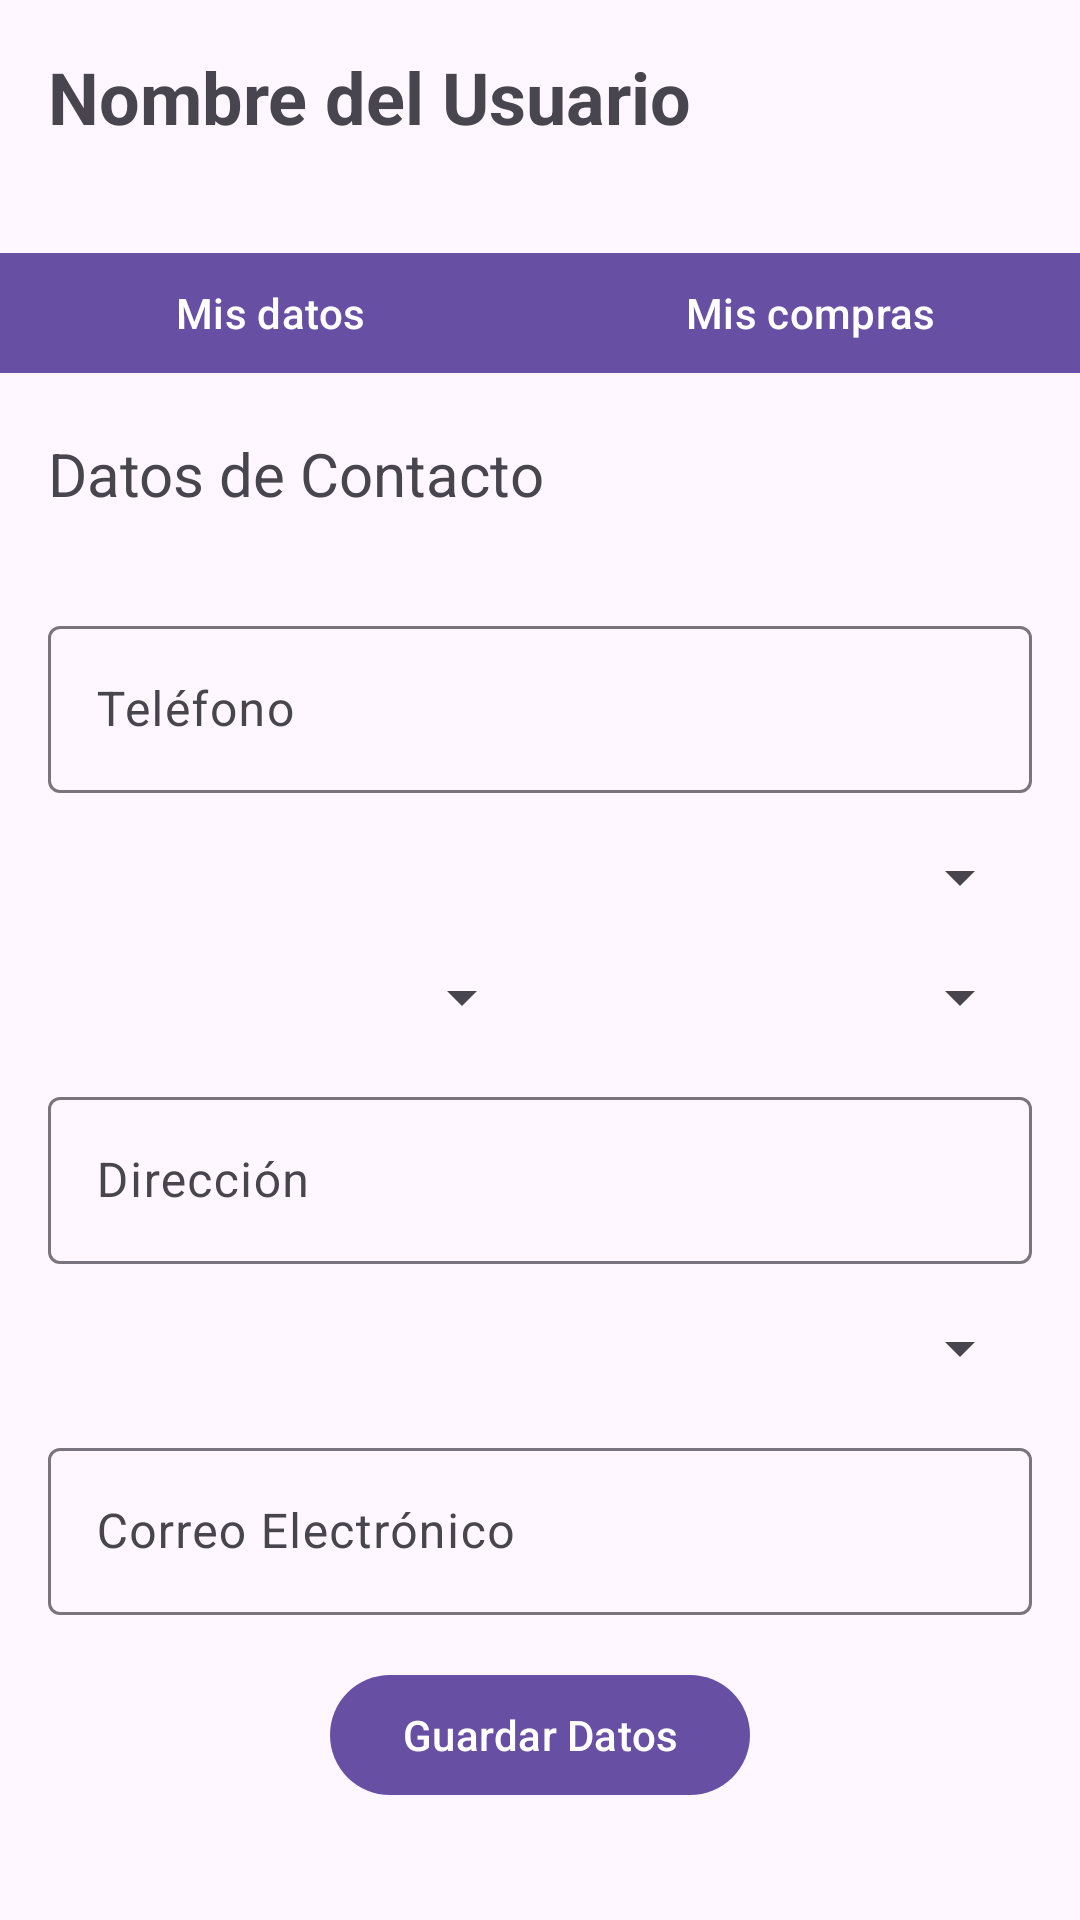

Layout XML and referenced resources for this Android screen:
<!-- AndroidManifest.xml: application theme Theme.Cineplus -->
<!-- res/layout/fragment_cuenta.xml -->
<?xml version="1.0" encoding="utf-8"?>
<androidx.constraintlayout.widget.ConstraintLayout xmlns:android="http://schemas.android.com/apk/res/android"
    xmlns:app="http://schemas.android.com/apk/res-auto"
    xmlns:tools="http://schemas.android.com/tools"
    android:layout_width="match_parent"
    android:layout_height="match_parent"
    tools:context=".Cuenta">

    <com.google.android.material.textview.MaterialTextView
        android:id="@+id/txtTituloCuenta"
        android:layout_width="wrap_content"
        android:layout_height="wrap_content"
        android:padding="@dimen/scale_16"
        android:text="@string/titulo_cuenta_placeholder"
        android:textSize="@dimen/text_title_header"
        android:textStyle="bold"
        app:layout_constraintStart_toStartOf="parent"
        app:layout_constraintTop_toTopOf="parent" />

    <com.google.android.material.button.MaterialButton
        android:id="@+id/btn_datos"
        android:layout_width="0dp"
        android:layout_height="wrap_content"
        android:layout_marginTop="@dimen/scale_16"
        android:text="@string/btn_datos"
        app:layout_constraintStart_toStartOf="parent"
        app:layout_constraintTop_toBottomOf="@+id/txtTituloCuenta"
        app:layout_constraintWidth_percent="0.5"
        app:cornerRadius="0dp"/>

    <com.google.android.material.button.MaterialButton
        android:id="@+id/btn_compras"
        android:layout_width="0dp"
        android:layout_height="wrap_content"
        android:layout_marginTop="@dimen/scale_16"
        android:text="@string/btn_compras"
        app:layout_constraintEnd_toEndOf="parent"
        app:layout_constraintTop_toBottomOf="@+id/txtTituloCuenta"
        app:layout_constraintWidth_percent="0.5"
        app:cornerRadius="0dp"
        />

    <com.google.android.material.textview.MaterialTextView
        android:id="@+id/txtDatosCuenta"
        android:layout_width="wrap_content"
        android:layout_height="wrap_content"
        android:padding="@dimen/scale_16"
        android:textSize="@dimen/text_subtitle"
        android:text="@string/subtitle_contacto"
        app:layout_constraintStart_toStartOf="parent"
        app:layout_constraintTop_toBottomOf="@+id/btn_datos" />

    <com.google.android.material.textfield.TextInputLayout
        android:id="@+id/til_telefono"
        android:layout_width="0dp"
        android:layout_height="wrap_content"
        app:layout_constraintStart_toStartOf="parent"
        app:layout_constraintEnd_toEndOf="parent"
        android:layout_margin="@dimen/scale_16"
        app:layout_constraintTop_toBottomOf="@id/txtDatosCuenta">

        <com.google.android.material.textfield.TextInputEditText
            android:id="@+id/et_telefono"
            android:layout_width="match_parent"
            android:layout_height="wrap_content"
            android:hint="@string/hint_telefono"
            android:inputType="text"/>
    </com.google.android.material.textfield.TextInputLayout>

    <Spinner
        android:id="@+id/sp_departamento"
        android:layout_width="0dp"
        android:layout_height="wrap_content"
        android:layout_marginTop="@dimen/scale_16"
        app:layout_constraintEnd_toEndOf="parent"
        app:layout_constraintStart_toStartOf="parent"
        app:layout_constraintTop_toBottomOf="@+id/til_telefono"
        android:layout_marginStart="@dimen/scale_16"
        android:layout_marginEnd="@dimen/scale_16"
        android:prompt="@string/hint_departamento"
        />

    <Spinner
        android:id="@+id/sp_provincia"
        android:layout_width="0dp"
        android:layout_height="wrap_content"
        android:layout_marginTop="@dimen/scale_16"
        android:layout_marginStart="@dimen/scale_16"
        app:layout_constraintStart_toStartOf="parent"
        app:layout_constraintTop_toBottomOf="@+id/sp_departamento"
        app:layout_constraintWidth_percent="0.45"
        android:prompt="@string/hint_provincia"
        />
    <Spinner
        android:id="@+id/sp_distrito"
        android:layout_width="0dp"
        android:layout_height="wrap_content"
        android:layout_marginTop="@dimen/scale_16"
        android:layout_marginEnd="@dimen/scale_16"
        app:layout_constraintEnd_toEndOf="parent"
        app:layout_constraintTop_toBottomOf="@+id/sp_departamento"
        app:layout_constraintWidth_percent="0.45"
        android:prompt="@string/hint_distrito"
        />

    <com.google.android.material.textfield.TextInputLayout
        android:id="@+id/til_direccion"
        android:layout_width="0dp"
        android:layout_height="wrap_content"
        app:layout_constraintStart_toStartOf="parent"
        app:layout_constraintEnd_toEndOf="parent"
        android:layout_margin="@dimen/scale_16"
        app:layout_constraintTop_toBottomOf="@id/sp_provincia">

        <com.google.android.material.textfield.TextInputEditText
            android:layout_width="match_parent"
            android:layout_height="wrap_content"
            android:hint="@string/hint_direccion" />
    </com.google.android.material.textfield.TextInputLayout>

    <Spinner
        android:id="@+id/sp_estado_civil"
        android:layout_width="0dp"
        android:layout_height="wrap_content"
        android:layout_marginTop="@dimen/scale_16"
        app:layout_constraintEnd_toEndOf="parent"
        app:layout_constraintStart_toStartOf="parent"
        app:layout_constraintTop_toBottomOf="@+id/til_direccion"
        android:layout_marginStart="@dimen/scale_16"
        android:layout_marginEnd="@dimen/scale_16"
        android:prompt="@id/sp_estado_civil"
        />

    <com.google.android.material.textfield.TextInputLayout
        android:id="@+id/til_correo"
        android:layout_width="0dp"
        android:layout_height="wrap_content"
        app:layout_constraintStart_toStartOf="parent"
        app:layout_constraintEnd_toEndOf="parent"
        android:layout_margin="@dimen/scale_16"
        app:layout_constraintTop_toBottomOf="@id/sp_estado_civil">

        <com.google.android.material.textfield.TextInputEditText
            android:layout_width="match_parent"
            android:layout_height="wrap_content"
            android:hint="@string/hint_correo" />
    </com.google.android.material.textfield.TextInputLayout>

    <com.google.android.material.button.MaterialButton
        android:id="@+id/btn_guardar"
        android:layout_width="wrap_content"
        android:layout_height="wrap_content"
        app:layout_constraintStart_toStartOf="parent"
        app:layout_constraintEnd_toEndOf="parent"
        app:layout_constraintTop_toBottomOf="@id/til_correo"
        android:layout_margin="@dimen/scale_16"
        android:text="@string/btn_guardar" />




</androidx.constraintlayout.widget.ConstraintLayout>
<!-- resources referenced by this layout -->
<resources>
  <dimen name="scale_16">16dp</dimen>
  <dimen name="text_subtitle">20sp</dimen>
  <dimen name="text_title_header">24sp</dimen>
  <string name="btn_compras">Mis compras</string>
  <string name="btn_datos">Mis datos</string>
  <string name="btn_guardar">Guardar Datos</string>
  <string name="hint_correo">Correo Electrónico</string>
  <string name="hint_departamento">Departamento</string>
  <string name="hint_direccion">Dirección</string>
  <string name="hint_distrito">Distrito</string>
  <string name="hint_provincia">Provincia</string>
  <string name="hint_telefono">Teléfono</string>
  <string name="subtitle_contacto">Datos de Contacto</string>
  <string name="titulo_cuenta_placeholder">Nombre del Usuario</string>
  <style name="Theme.Cineplus" parent="Base.Theme.Cineplus" />
  <style name="Base.Theme.Cineplus" parent="Theme.Material3.DayNight.NoActionBar">
          
          
      </style>
</resources>
